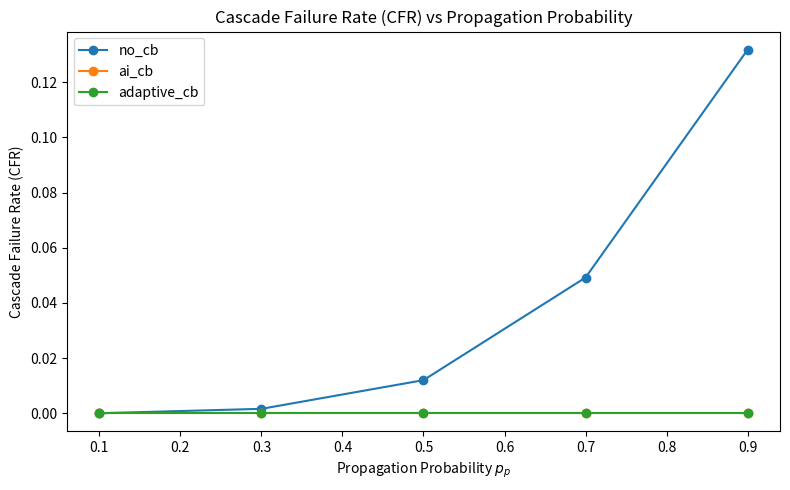
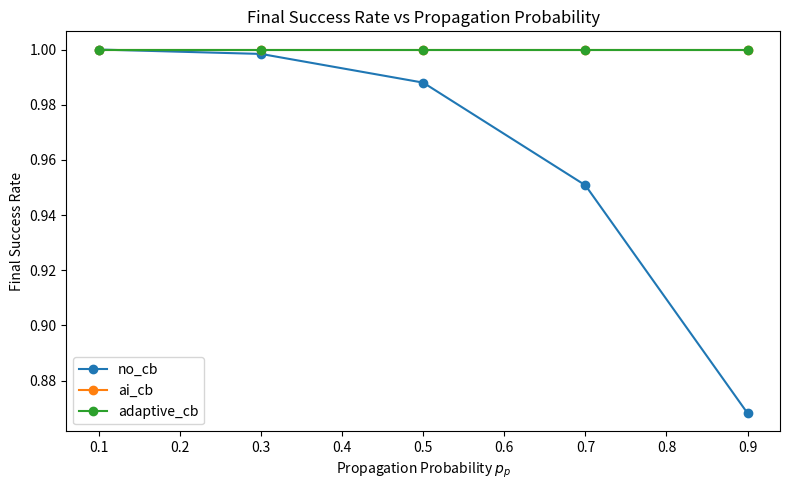

These figures' Python source, in order:
from __future__ import annotations

from dataclasses import dataclass, asdict
from pathlib import Path
import csv
import math
import random
from typing import Dict, List

import matplotlib.pyplot as plt


# ----------------------------
# Config
# ----------------------------

OUTPUT_DIR = Path("outputs")
OUTPUT_DIR.mkdir(parents=True, exist_ok=True)

RANDOM_SEED = 42

# Fixed parameters for the sweep
CHAIN_LENGTH = 5
UPSTREAM_FAILURE_PROB = 0.20   # p_u
PP_VALUES = [0.1, 0.3, 0.5, 0.7, 0.9]
RUNS_PER_CONDITION = 5000


# ----------------------------
# Data model
# ----------------------------

@dataclass
class TrialResult:
    cb_type: str
    p_u: float
    p_p: float
    chain_length: int
    upstream_failure: bool
    cascade: bool
    final_success: bool
    breaker_trips: int


@dataclass
class AggregateResult:
    cb_type: str
    p_u: float
    p_p: float
    chain_length: int
    runs: int
    upstream_failure_rate: float
    cascade_rate: float
    final_success_rate: float
    avg_breaker_trips: float


# ----------------------------
# Breaker policies
# ----------------------------

class NoCircuitBreaker:
    def __init__(self) -> None:
        self.trip_count = 0

    def should_trip(self, stage_idx: int, failed_here: bool, recent_failures: List[bool]) -> bool:
        return False


class AICircuitBreaker:
    """
    Static policy:
    - if a failure is observed at a stage, trip immediately and stop propagation
    """
    def __init__(self) -> None:
        self.trip_count = 0

    def should_trip(self, stage_idx: int, failed_here: bool, recent_failures: List[bool]) -> bool:
        if failed_here:
            self.trip_count += 1
            return True
        return False


class AdaptiveCircuitBreaker:
    """
    Slightly more aggressive adaptive policy:
    - trip on current failure
    - also trip if recent failure density is high
    This intentionally tends to over-trigger a bit, which matches your paper’s current story.
    """
    def __init__(self, window: int = 3, failure_threshold: int = 1) -> None:
        self.trip_count = 0
        self.window = window
        self.failure_threshold = failure_threshold

    def should_trip(self, stage_idx: int, failed_here: bool, recent_failures: List[bool]) -> bool:
        recent_window = recent_failures[-self.window:]
        recent_count = sum(1 for x in recent_window if x)

        # Trip immediately on current detected failure
        if failed_here:
            self.trip_count += 1
            return True

        # Adaptive sensitivity: if recent failures are dense, trip conservatively
        if recent_count > self.failure_threshold:
            self.trip_count += 1
            return True

        return False


def make_breaker(cb_type: str):
    if cb_type == "no_cb":
        return NoCircuitBreaker()
    if cb_type == "ai_cb":
        return AICircuitBreaker()
    if cb_type == "adaptive_cb":
        return AdaptiveCircuitBreaker()
    raise ValueError(f"Unknown cb_type: {cb_type}")


# ----------------------------
# Simulation
# ----------------------------

def run_single_trial(
    rng: random.Random,
    cb_type: str,
    p_u: float,
    p_p: float,
    chain_length: int,
) -> TrialResult:
    """
    Simple propagation model:

    - Stage 0 may experience an upstream failure with probability p_u.
    - If a stage is in failed state, it may propagate to the next stage with probability p_p.
    - Breakers can trip when a failure is detected and prevent further propagation.
    - Final success is True iff no final-stage failure survives to the end.
    """
    breaker = make_breaker(cb_type)

    # Whether a failure exists at the current stage
    failed_state = rng.random() < p_u
    upstream_failure = failed_state

    recent_failures: List[bool] = [failed_state]
    cascade = False

    # Stage 0: breaker can stop failure immediately
    if breaker.should_trip(stage_idx=0, failed_here=failed_state, recent_failures=recent_failures):
        return TrialResult(
            cb_type=cb_type,
            p_u=p_u,
            p_p=p_p,
            chain_length=chain_length,
            upstream_failure=upstream_failure,
            cascade=False,
            final_success=True,
            breaker_trips=breaker.trip_count,
        )

    # Propagate through the remaining stages
    for stage_idx in range(1, chain_length):
        if failed_state:
            failed_state = rng.random() < p_p
        else:
            # No new independent failures after stage 0 in this simplified model
            failed_state = False

        recent_failures.append(failed_state)

        if breaker.should_trip(stage_idx=stage_idx, failed_here=failed_state, recent_failures=recent_failures):
            return TrialResult(
                cb_type=cb_type,
                p_u=p_u,
                p_p=p_p,
                chain_length=chain_length,
                upstream_failure=upstream_failure,
                cascade=False,
                final_success=True,
                breaker_trips=breaker.trip_count,
            )

    # If failure survives to the end, count as cascade and final failure
    if upstream_failure and failed_state:
        cascade = True

    final_success = not failed_state

    return TrialResult(
        cb_type=cb_type,
        p_u=p_u,
        p_p=p_p,
        chain_length=chain_length,
        upstream_failure=upstream_failure,
        cascade=cascade,
        final_success=final_success,
        breaker_trips=breaker.trip_count,
    )


def run_condition(
    cb_type: str,
    p_u: float,
    p_p: float,
    chain_length: int,
    runs: int,
    seed: int,
) -> AggregateResult:
    rng = random.Random(seed)

    trial_results: List[TrialResult] = []
    for _ in range(runs):
        trial_results.append(
            run_single_trial(
                rng=rng,
                cb_type=cb_type,
                p_u=p_u,
                p_p=p_p,
                chain_length=chain_length,
            )
        )

    upstream_failure_rate = sum(r.upstream_failure for r in trial_results) / runs
    cascade_rate = sum(r.cascade for r in trial_results) / runs
    final_success_rate = sum(r.final_success for r in trial_results) / runs
    avg_breaker_trips = sum(r.breaker_trips for r in trial_results) / runs

    return AggregateResult(
        cb_type=cb_type,
        p_u=p_u,
        p_p=p_p,
        chain_length=chain_length,
        runs=runs,
        upstream_failure_rate=upstream_failure_rate,
        cascade_rate=cascade_rate,
        final_success_rate=final_success_rate,
        avg_breaker_trips=avg_breaker_trips,
    )


# ----------------------------
# Output + plotting
# ----------------------------

def write_csv(rows: List[AggregateResult], path: Path) -> None:
    with path.open("w", newline="") as f:
        writer = csv.DictWriter(
            f,
            fieldnames=list(asdict(rows[0]).keys()),
        )
        writer.writeheader()
        for row in rows:
            writer.writerow(asdict(row))


def plot_metric(
    rows: List[AggregateResult],
    metric_name: str,
    ylabel: str,
    output_path: Path,
) -> None:
    cb_types = ["no_cb", "ai_cb", "adaptive_cb"]

    plt.figure(figsize=(8, 5))
    for cb_type in cb_types:
        subset = [r for r in rows if r.cb_type == cb_type]
        subset.sort(key=lambda r: r.p_p)

        xs = [r.p_p for r in subset]
        ys = [getattr(r, metric_name) for r in subset]

        plt.plot(xs, ys, marker="o", label=cb_type)

    plt.xlabel(r"Propagation Probability $p_p$")
    plt.ylabel(ylabel)
    plt.title(f"{ylabel} vs Propagation Probability")
    plt.legend()
    plt.tight_layout()
    plt.savefig(output_path, dpi=300)
    plt.close()


def main() -> None:
    all_rows: List[AggregateResult] = []

    for cb_type in ["no_cb", "ai_cb", "adaptive_cb"]:
        for p_p in PP_VALUES:
            row = run_condition(
                cb_type=cb_type,
                p_u=UPSTREAM_FAILURE_PROB,
                p_p=p_p,
                chain_length=CHAIN_LENGTH,
                runs=RUNS_PER_CONDITION,
                seed=RANDOM_SEED,
            )
            all_rows.append(row)
            print(asdict(row))

    csv_path = OUTPUT_DIR / "pp_sweep_results.csv"
    write_csv(all_rows, csv_path)

    plot_metric(
        rows=all_rows,
        metric_name="cascade_rate",
        ylabel="Cascade Failure Rate (CFR)",
        output_path=OUTPUT_DIR / "pp_sweep_cfr.png",
    )

    plot_metric(
        rows=all_rows,
        metric_name="final_success_rate",
        ylabel="Final Success Rate",
        output_path=OUTPUT_DIR / "pp_sweep_success.png",
    )

    print(f"\nWrote CSV to: {csv_path}")
    print(f"Wrote plots to: {OUTPUT_DIR / 'pp_sweep_cfr.png'} and {OUTPUT_DIR / 'pp_sweep_success.png'}")


if __name__ == "__main__":
    main()
